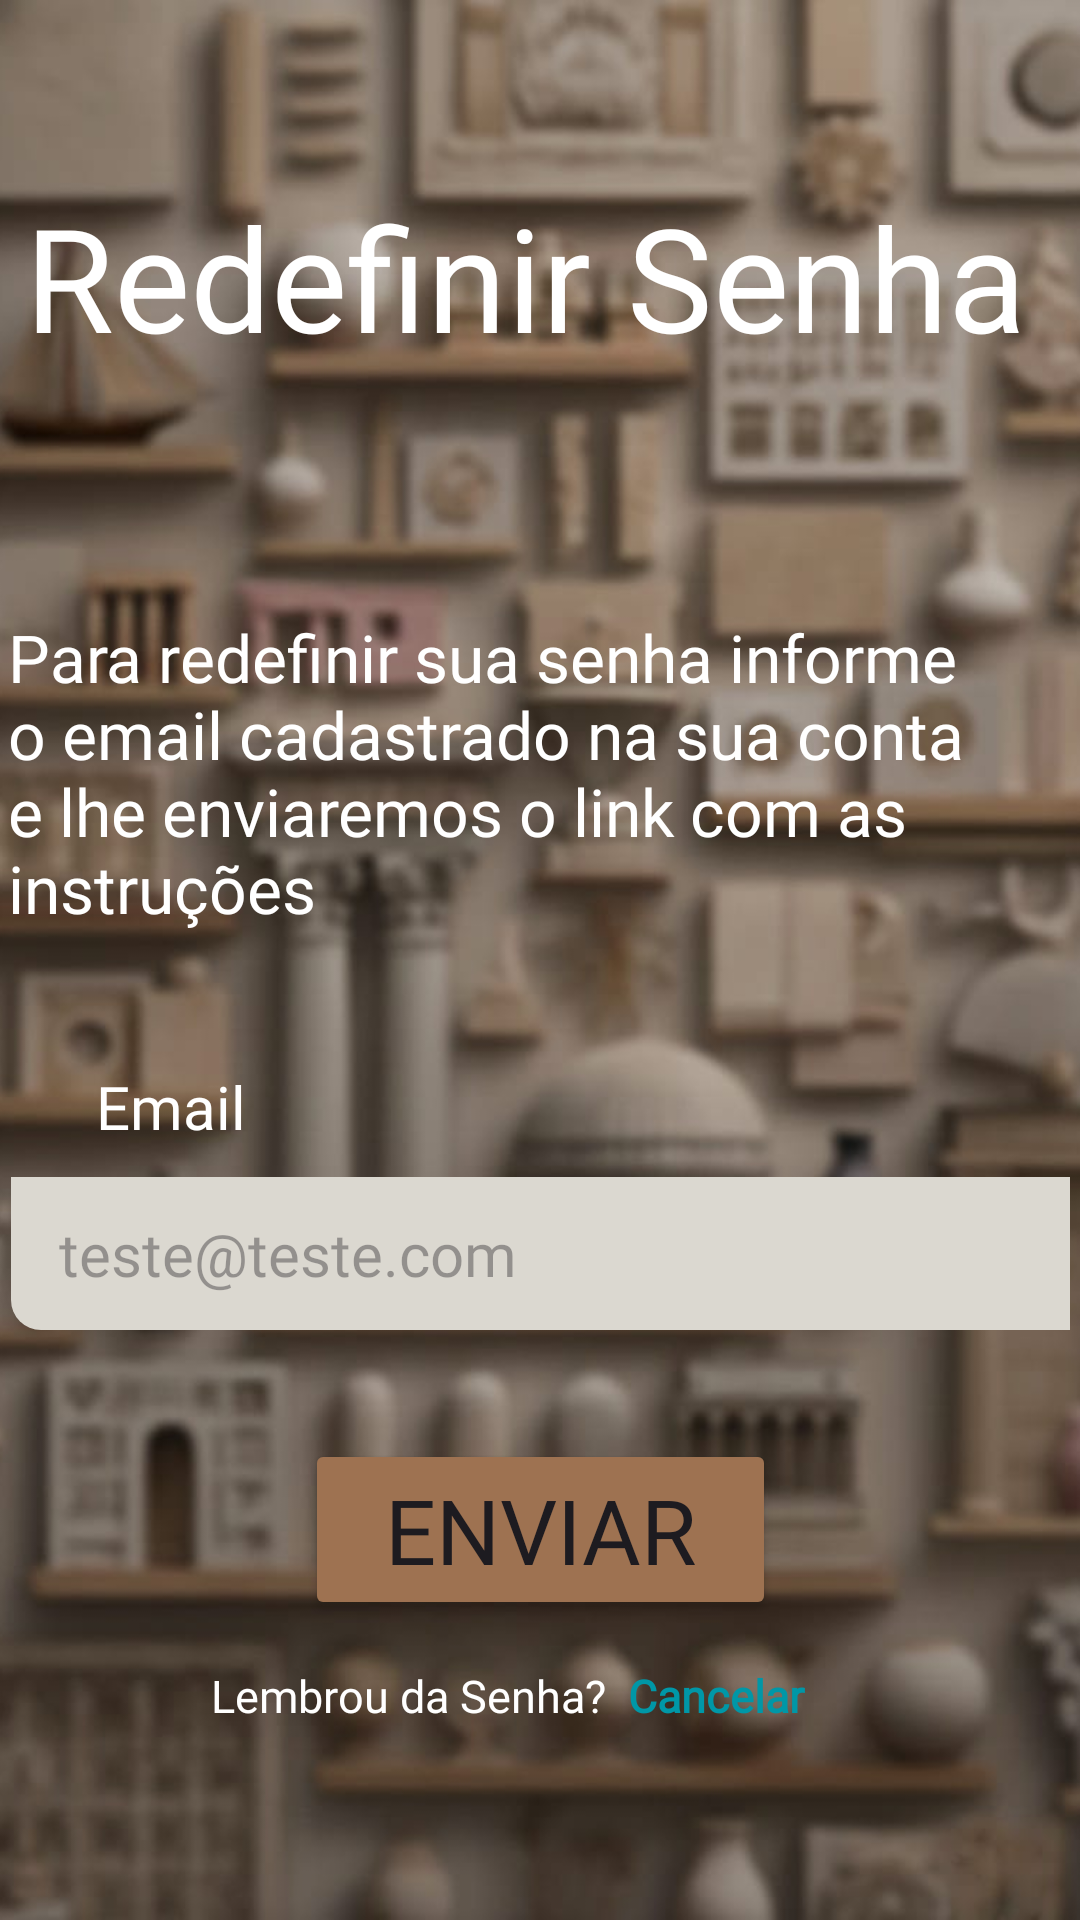

This screen was rendered from an Android layout file. Write that file and the resources it references.
<!-- AndroidManifest.xml: application theme Theme.MuseuDeArtesDeHarvard -->
<!-- res/layout/activity_recuperar_senha.xml -->
<?xml version="1.0" encoding="utf-8"?>
<androidx.constraintlayout.widget.ConstraintLayout xmlns:android="http://schemas.android.com/apk/res/android"
    android:layout_width="match_parent"
    android:layout_height="match_parent"
    xmlns:app="http://schemas.android.com/apk/res-auto">

    <ImageView
        android:id="@+id/imgBackground_intro"
        android:layout_width="match_parent"
        android:layout_height="match_parent"
        android:src="@drawable/img_1"
        android:scaleType="centerCrop"
        android:contentDescription="@null">
    </ImageView>

    <TextView
        android:id="@+id/redefinirSenha_text_redefinirSenha"
        android:layout_width="wrap_content"
        android:layout_height="wrap_content"
        android:layout_marginStart="20dp"
        android:layout_marginTop="60dp"
        android:layout_marginEnd="30dp"
        android:fontFamily="@font/poppins"
        android:text="Redefinir Senha"
        android:textColor="@color/white"
        android:textSize="48sp"
        app:layout_constraintEnd_toEndOf="parent"
        app:layout_constraintStart_toStartOf="parent"
        app:layout_constraintTop_toTopOf="parent" />

    <TextView
        android:id="@+id/redefinirSenha_text_descricao"
        android:layout_width="355dp"
        android:layout_height="136dp"
        android:layout_marginTop="80dp"
        android:fontFamily="@font/poppins"
        android:text="Para redefinir sua senha informe o email cadastrado na sua conta e lhe enviaremos o link com as instruções"
        android:textColor="@color/white"
        android:textSize="22sp"
        app:layout_constraintEnd_toEndOf="parent"
        app:layout_constraintHorizontal_bias="0.515"
        app:layout_constraintStart_toStartOf="parent"
        app:layout_constraintTop_toBottomOf="@+id/redefinirSenha_text_redefinirSenha" />

    <TextView
        android:id="@+id/redefinirSenha_text_email"
        android:layout_width="0dp"
        android:layout_height="wrap_content"
        android:layout_marginStart="32dp"
        android:layout_marginTop="15dp"
        android:fontFamily="@font/poppins"
        android:text="Email"
        android:textColor="@color/white"
        android:textSize="20sp"
        app:layout_constraintEnd_toEndOf="parent"
        app:layout_constraintHorizontal_bias="0.042"
        app:layout_constraintStart_toStartOf="parent"
        app:layout_constraintTop_toBottomOf="@+id/redefinirSenha_text_descricao" />

    <androidx.appcompat.widget.AppCompatEditText
        android:id="@+id/redefinirSenha_editText_email"
        android:layout_width="353dp"
        android:layout_height="wrap_content"
        android:layout_marginStart="32dp"
        android:layout_marginTop="10dp"
        android:layout_marginEnd="32dp"
        android:background="@drawable/text_box_drawable"
        android:fontFamily="@font/poppins"
        android:hint="teste@teste.com"
        android:inputType="textEmailAddress"
        android:textSize="20sp"
        android:paddingVertical="12dp"
        android:paddingStart="16dp"
        android:paddingEnd="16dp"
        app:layout_constraintStart_toStartOf="parent"
        app:layout_constraintEnd_toEndOf="parent"
        app:layout_constraintTop_toBottomOf="@+id/redefinirSenha_text_email" />

    <Button
        android:id="@+id/redefinirSenha_buttom_enviar"
        android:layout_width="wrap_content"
        android:layout_height="wrap_content"
        android:text="  ENVIAR  "
        android:textSize="30sp"
        android:backgroundTint="#9E7251"
        app:layout_constraintEnd_toEndOf="parent"
        app:layout_constraintBottom_toBottomOf="parent"
        app:layout_constraintStart_toStartOf="parent"
        android:layout_marginBottom="100dp"
        android:fontFamily="@font/poppins_light" />

    <LinearLayout
        android:layout_width="wrap_content"
        android:layout_height="wrap_content"
        android:orientation="horizontal"
        android:layout_marginTop="15dp"
        app:layout_constraintTop_toBottomOf="@id/redefinirSenha_buttom_enviar"
        app:layout_constraintStart_toStartOf="parent"
        app:layout_constraintEnd_toEndOf="parent">

    <TextView
        android:layout_width="wrap_content"
        android:layout_height="wrap_content"
        android:text="Lembrou da Senha? "
        android:textColor="@color/white"
        android:textSize="15sp"
        android:fontFamily="@font/poppins"/>

        <TextView
            android:id="@+id/redefinirSenha_text_cancelar"
            android:layout_width="84dp"
            android:layout_height="match_parent"
            android:clickable="true"
            android:focusable="true"
            android:fontFamily="@font/poppins_bold"
            android:text=" Cancelar"
            android:textColor="#0097A7"
            android:textSize="15sp"
            android:textStyle="bold" />

    </LinearLayout>
</androidx.constraintlayout.widget.ConstraintLayout>
<!-- resources referenced by this layout -->
<resources>
  <!-- drawable img_1: png bitmap (drawable, 854254 bytes) -->
  <!-- drawable text_box_drawable (drawable) -->
  <?xml version="1.0" encoding="utf-8"?>
  <selector xmlns:android="http://schemas.android.com/apk/res/android">
  
      <item>
          <shape>
              <solid android:color="#DBD8D0"/>
              <corners android:bottomLeftRadius="10dp"/>
          </shape>
      </item>
  </selector>
  <style name="Theme.MuseuDeArtesDeHarvard" parent="Base.Theme.MuseuDeArtesDeHarvard" />
  <style name="Base.Theme.MuseuDeArtesDeHarvard" parent="Theme.Material3.DayNight.NoActionBar">
          
          
      </style>
  <!-- not gathered from this repository: default colours our renderer supplied (Android Studio template values) -->
  <color name="white">#FFFFFFFF</color>
</resources>
